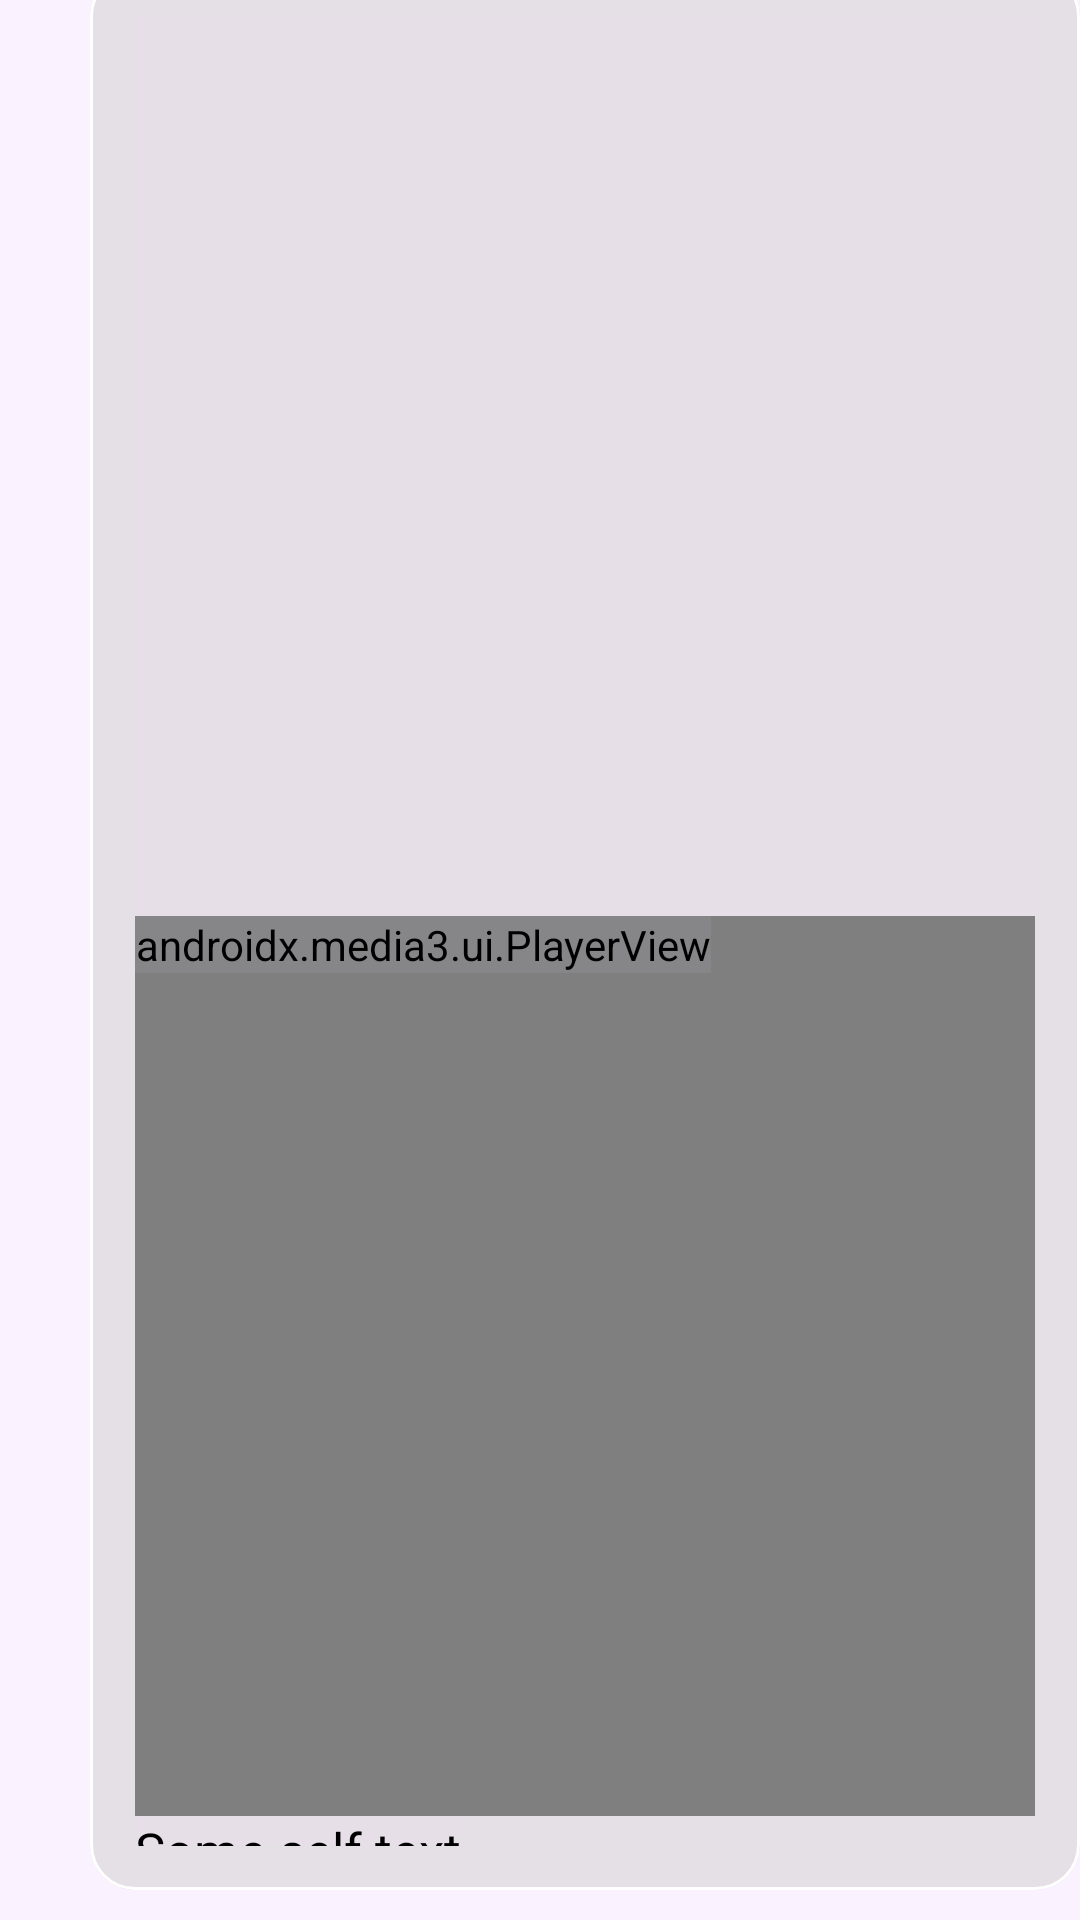

Android layout source for this screen:
<!-- AndroidManifest.xml: application theme Theme.Rollic -->
<!-- res/layout/self_message_item.xml -->
<?xml version="1.0" encoding="utf-8"?>
<androidx.constraintlayout.widget.ConstraintLayout xmlns:android="http://schemas.android.com/apk/res/android"
    xmlns:app="http://schemas.android.com/apk/res-auto"
    android:layout_width="match_parent"
    android:layout_height="wrap_content">

    <com.google.android.material.card.MaterialCardView
        android:layout_width="wrap_content"
        android:layout_height="wrap_content"
        android:layout_marginBottom="10dp"
        app:cardCornerRadius="15dp"
        app:layout_constraintBottom_toBottomOf="parent"
        app:layout_constraintEnd_toEndOf="parent"
        app:strokeColor="@color/white">

        <LinearLayout
            android:layout_width="match_parent"
            android:layout_height="match_parent"
            android:background="@drawable/ground_box"
            android:backgroundTint="@color/black20"
            android:backgroundTintMode="multiply"
            android:orientation="vertical"
            android:padding="15dp">

            <ImageView
                android:id="@+id/ivMessage"
                android:layout_width="300dp"
                android:layout_height="300dp" />

            <androidx.media3.ui.PlayerView
                android:id="@+id/pvMessage"
                android:layout_width="wrap_content"
                android:layout_height="wrap_content"
                android:minWidth="300dp"
                android:minHeight="300dp"
                app:use_controller="true" />

            <TextView
                android:id="@+id/tvMessage"
                android:layout_width="wrap_content"
                android:layout_height="wrap_content"
                android:maxWidth="250dp"
                android:text="Some self text"
                android:textColor="@color/black"
                android:textSize="17sp" />

        </LinearLayout>
    </com.google.android.material.card.MaterialCardView>

    <ProgressBar
        android:id="@+id/videoLoadingProgressBar"
        android:layout_width="wrap_content"
        android:layout_height="wrap_content"
        android:visibility="gone"
        app:layout_constraintBottom_toBottomOf="parent"
        app:layout_constraintEnd_toEndOf="parent"
        app:layout_constraintStart_toStartOf="parent"
        app:layout_constraintTop_toTopOf="parent" />

</androidx.constraintlayout.widget.ConstraintLayout>
<!-- resources referenced by this layout -->
<resources>
  <color name="black">#FF000000</color>
  <color name="black20">#50000000</color>
  <color name="white">#FFFFFFFF</color>
  <!-- drawable ground_box (drawable) -->
  <?xml version="1.0" encoding="utf-8"?>
  <shape xmlns:android="http://schemas.android.com/apk/res/android" android:shape="rectangle">
      <solid android:color="@color/blue50" />
      <corners
          android:radius="15dp" />
  </shape>
  <style name="Theme.Rollic" parent="Base.Theme.Rollic" />
  <color name="blue50">#507178fd</color>
  <style name="Base.Theme.Rollic" parent="Theme.Material3.DayNight.NoActionBar">
          <item name="android:background">@color/ground</item>
      </style>
  <color name="ground">#10E6D9FF</color>
</resources>
